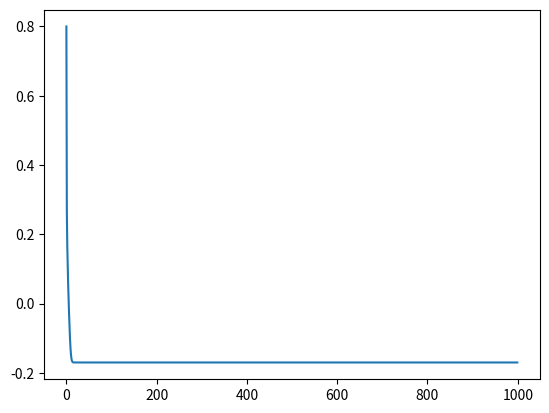

Write the Python code that produced this figure.
import numpy;
import matplotlib.pyplot as plt;


def func(x):
    a=1/50*(x**4+x**2+10*x)
    return a


def grad_g(x):
    b=1/50*(4*x**3+2*x+10)
    return b


alpha=1;
iterations=1000;
w=numpy.zeros(iterations);
g=numpy.zeros(iterations);
ite=numpy.zeros(iterations);
w[0]=2;
g[0]=func(w[0]);

for i in range(1,iterations):
    w[i]=w[i-1]-alpha*grad_g(w[i-1]);
    print(w[i])
    g[i]=func(w[i])
    print(g[i])

for i in range(iterations):
    ite[i]=i;

plt.plot(ite,g)
plt.show()

